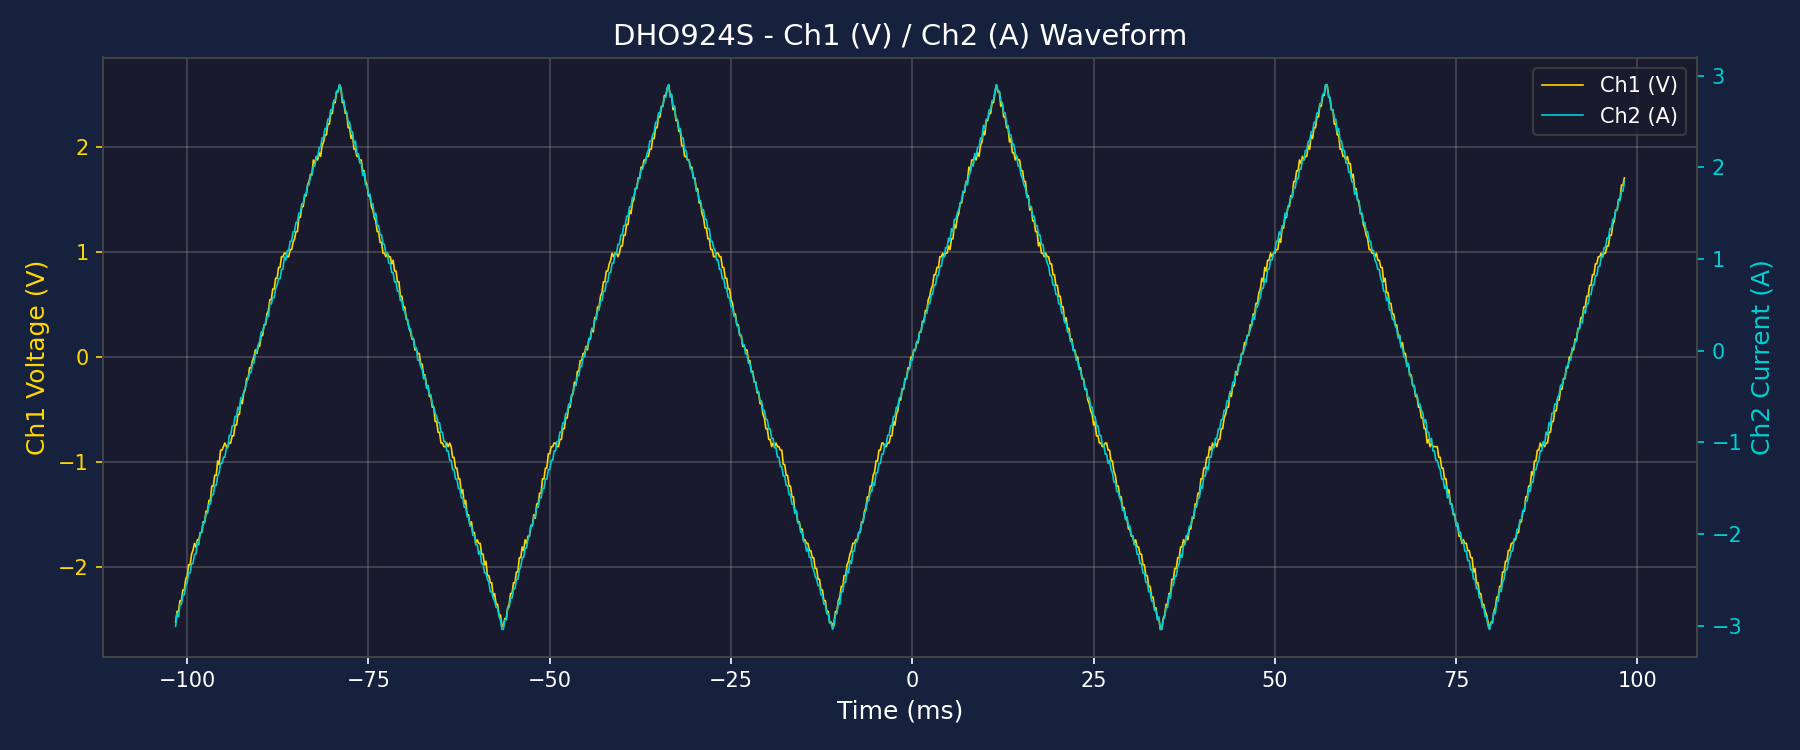

The data file committed next to this chart (first rows):
Time(s), Ch1(V), Ch2(A)
-1.015999999999999959e-01, -2.525841999999999921e+00, -3.003703999999999930e+00
-1.013999999999999901e-01, -2.423442999999999792e+00, -2.867171999999999610e+00
-1.011999999999999983e-01, -2.423442999999999792e+00, -2.901304999999999801e+00
-1.009999999999999926e-01, -2.321043999999999663e+00, -2.764772999999999925e+00
-1.008000000000000007e-01, -2.321043999999999663e+00, -2.764772999999999925e+00
-1.005999999999999950e-01, -2.218644999999999978e+00, -2.662373999999999796e+00
-1.003999999999999893e-01, -2.218644999999999978e+00, -2.662373999999999796e+00
-1.001999999999999974e-01, -2.116245999999999849e+00, -2.559974999999999667e+00
-9.999999999999999167e-02, -2.082112999999999658e+00, -2.525841999999999921e+00
-9.979999999999999982e-02, -1.979713999999999752e+00, -2.423442999999999792e+00
-9.959999999999999409e-02, -1.979713999999999752e+00, -2.423442999999999792e+00
-9.940000000000000224e-02, -1.877314999999999845e+00, -2.321043999999999663e+00
-9.919999999999999651e-02, -1.843181999999999876e+00, -2.321043999999999663e+00
-9.899999999999999079e-02, -1.774915999999999716e+00, -2.218644999999999978e+00
-9.879999999999999893e-02, -1.809048999999999907e+00, -2.218644999999999978e+00
-9.859999999999999321e-02, -1.740782999999999747e+00, -2.082112999999999658e+00
-9.840000000000000135e-02, -1.740782999999999747e+00, -2.116245999999999849e+00
-9.819999999999999563e-02, -1.672516999999999809e+00, -1.979713999999999752e+00
-9.799999999999998990e-02, -1.672516999999999809e+00, -1.979713999999999752e+00
-9.779999999999999805e-02, -1.570117999999999903e+00, -1.877314999999999845e+00
-9.759999999999999232e-02, -1.570117999999999903e+00, -1.877314999999999845e+00
-9.740000000000000047e-02, -1.467718999999999774e+00, -1.774915999999999716e+00
-9.719999999999999474e-02, -1.467718999999999774e+00, -1.774915999999999716e+00
-9.700000000000000289e-02, -1.365319999999999867e+00, -1.672516999999999809e+00
-9.679999999999999716e-02, -1.365319999999999867e+00, -1.672516999999999809e+00
-9.659999999999999143e-02, -1.228787999999999769e+00, -1.570117999999999903e+00
-9.639999999999999958e-02, -1.228787999999999769e+00, -1.570117999999999903e+00
-9.619999999999999385e-02, -1.126388999999999863e+00, -1.467718999999999774e+00
-9.600000000000000200e-02, -1.126388999999999863e+00, -1.467718999999999774e+00
-9.579999999999999627e-02, -9.898569999999998759e-01, -1.365319999999999867e+00
-9.559999999999999054e-02, -1.023989999999999956e+00, -1.331186999999999898e+00
-9.539999999999999869e-02, -8.874579999999998581e-01, -1.228787999999999769e+00
-9.519999999999999296e-02, -8.874579999999998581e-01, -1.228787999999999769e+00
-9.500000000000000111e-02, -8.533249999999998892e-01, -1.160521999999999831e+00
-9.479999999999999538e-02, -8.191919999999999202e-01, -1.160521999999999831e+00
-9.459999999999998965e-02, -8.533249999999998892e-01, -1.058122999999999925e+00
-9.439999999999999780e-02, -8.533249999999998892e-01, -1.058122999999999925e+00
-9.419999999999999207e-02, -8.191919999999999202e-01, -9.215909999999999380e-01
-9.400000000000000022e-02, -8.191919999999999202e-01, -9.215909999999999380e-01
-9.379999999999999449e-02, -7.509259999999999824e-01, -8.191919999999999202e-01
-9.359999999999998876e-02, -7.509259999999999824e-01, -8.191919999999999202e-01
-9.339999999999999691e-02, -6.485269999999999646e-01, -7.167929999999999024e-01
-9.319999999999999118e-02, -6.485269999999999646e-01, -7.167929999999999024e-01
-9.299999999999999933e-02, -5.461279999999999468e-01, -6.143939999999998847e-01
-9.279999999999999361e-02, -5.461279999999999468e-01, -6.485269999999999646e-01
-9.259999999999998788e-02, -4.095959999999999601e-01, -5.119949999999999779e-01
-9.239999999999999603e-02, -4.437289999999999290e-01, -5.119949999999999779e-01
-9.219999999999999030e-02, -3.413299999999999668e-01, -4.437289999999999290e-01
-9.199999999999999845e-02, -3.071969999999999423e-01, -4.095959999999999601e-01
-9.179999999999999272e-02, -2.047979999999999801e-01, -3.413299999999999668e-01
-9.160000000000000087e-02, -2.047979999999999801e-01, -3.071969999999999423e-01
-9.139999999999999514e-02, -1.023989999999999900e-01, -2.389309999999999767e-01
-9.119999999999998941e-02, -1.023989999999999900e-01, -2.389309999999999767e-01
-9.099999999999999756e-02, -3.413299999999999668e-02, -1.365319999999999867e-01
-9.079999999999999183e-02, 0.000000000000000000e+00, -1.365319999999999867e-01
-9.059999999999999998e-02, 6.826599999999999335e-02, -3.413299999999999668e-02
-9.039999999999999425e-02, 3.413299999999999668e-02, 0.000000000000000000e+00
-9.020000000000000240e-02, 1.023989999999999900e-01, 6.826599999999999335e-02
-8.999999999999999667e-02, 1.023989999999999900e-01, 1.023989999999999900e-01
-8.979999999999999094e-02, 2.047979999999999801e-01, 2.047979999999999801e-01
... 940 more rows
